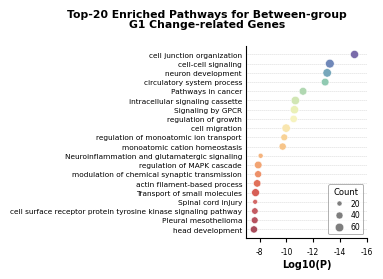

This chart was generated by the following Python code:
# -*- coding: utf-8 -*-
"""Metascape Top-20 enrichment bubble plot for the G1 between-group analysis.

Comparison represented by the uploaded gene list:
    TMS(Post - Pre) - Control(Post - Pre), Gradient 1

The values below are the 20 representative clusters in Table 3 of Metascape
report ``tycrmox7q``.  They are embedded so the figure remains reproducible
after the temporary Metascape report expires.
"""

from pathlib import Path
import textwrap

import matplotlib

matplotlib.use("Agg")
import matplotlib as mpl
import matplotlib.pyplot as plt
from matplotlib.colors import LinearSegmentedColormap, Normalize
import numpy as np
import pandas as pd


# =========================
# Journal-style global setup
# =========================
mpl.rcParams.update(
    {
        "font.family": "sans-serif",
        "font.sans-serif": ["Arial", "Helvetica", "DejaVu Sans", "sans-serif"],
        "font.size": 7.0,
        "axes.linewidth": 0.8,
        "pdf.fonttype": 42,
        "ps.fonttype": 42,
        "svg.fonttype": "none",
    }
)

OUT_DIR = Path(r"F:\lishiqi\组间比较\基因\d")
OUT_DIR.mkdir(parents=True, exist_ok=True)

PREFIX = "TMS_change_vs_Control_change_G1"

# 2 x 2 论文总图中的统一单面板规格（约 90 x 83 mm）
FIGSIZE = (3.55, 2.75)
OUTPUT_DPI = 600

# GO/Pathway, source, description, Count, Percentage, Log10(P), Log10(q)
METASCAPE_TOP20 = [
    ("GO:0034330", "GO Biological Processes", "cell junction organization", 54, 5.85, -15.08, -10.76),
    ("GO:0007267", "GO Biological Processes", "cell-cell signaling", 63, 6.83, -13.24, -9.39),
    ("GO:0048666", "GO Biological Processes", "neuron development", 60, 6.50, -13.04, -9.31),
    ("GO:0003013", "GO Biological Processes", "circulatory system process", 48, 5.20, -12.89, -9.27),
    ("hsa05200", "KEGG Pathway", "Pathways in cancer", 49, 5.31, -11.24, -7.83),
    ("GO:0141124", "GO Biological Processes", "intracellular signaling cassette", 58, 6.28, -10.67, -7.39),
    ("R-HSA-372790", "Reactome Gene Sets", "Signaling by GPCR", 57, 6.18, -10.60, -7.36),
    ("GO:0040008", "GO Biological Processes", "regulation of growth", 45, 4.88, -10.54, -7.35),
    ("GO:0016477", "GO Biological Processes", "cell migration", 58, 6.28, -9.98, -6.89),
    ("GO:0043269", "GO Biological Processes", "regulation of monoatomic ion transport", 38, 4.12, -9.84, -6.77),
    ("GO:0055080", "GO Biological Processes", "monoatomic cation homeostasis", 42, 4.55, -9.72, -6.69),
    ("WP5083", "WikiPathways", "Neuroinflammation and glutamatergic signaling", 20, 2.17, -8.08, -5.34),
    ("GO:0043408", "GO Biological Processes", "regulation of MAPK cascade", 47, 5.09, -7.90, -5.21),
    ("GO:0050804", "GO Biological Processes", "modulation of chemical synaptic transmission", 40, 4.33, -7.89, -5.21),
    ("GO:0030029", "GO Biological Processes", "actin filament-based process", 45, 4.88, -7.82, -5.17),
    ("R-HSA-382551", "Reactome Gene Sets", "Transport of small molecules", 51, 5.53, -7.70, -5.07),
    ("WP2431", "WikiPathways", "Spinal cord injury", 18, 1.95, -7.67, -5.06),
    ("GO:0007169", "GO Biological Processes", "cell surface receptor protein tyrosine kinase signaling pathway", 34, 3.68, -7.65, -5.05),
    ("WP5087", "WikiPathways", "Pleural mesothelioma", 37, 4.01, -7.64, -5.05),
    ("GO:0060322", "GO Biological Processes", "head development", 42, 4.55, -7.58, -5.00),
]

COLUMNS = [
    "Term",
    "Category",
    "Description",
    "Count",
    "Percent",
    "Log10(P)",
    "Log10(q)",
]


def bubble_area(count):
    """Map gene count to scatter area in points squared."""
    count = np.asarray(count, dtype=float)
    # 当前面板中相邻通路的中心间距约为 7.3 pt；将最大气泡直径
    # 控制在约 6.3 pt 以内，避免相邻行的圆圈发生重叠。
    # 图例复用同一映射，因此仍能准确表达 Count 的相对大小。
    return 10.0 + (count - 15.0) * 0.6


def wrap_label(label, width=100):
    return textwrap.fill(str(label), width=width, break_long_words=False)


def draw_top20():
    df = pd.DataFrame(METASCAPE_TOP20, columns=COLUMNS)
    df = df.sort_values("Log10(P)", ascending=True).head(20).reset_index(drop=True)

    # Keep an auditable machine-readable copy of the exact values plotted.
    data_path = OUT_DIR / f"{PREFIX}_Metascape_Top20_source.csv"
    df.to_csv(data_path, index=False, encoding="utf-8-sig")

    counts = df["Count"].to_numpy(dtype=float)
    y = np.arange(len(df))

    # Reversed, high-luminance paper-style scale requested by the user.
    # The hues follow the supplied reference: coral red, apricot orange,
    # cream yellow, mint green, cyan blue and lavender purple.
    # Low-to-high significance: red/orange -> yellow -> green/teal -> blue/purple.
    cmap = LinearSegmentedColormap.from_list(
        "reference_rank",
        [
            "#A74C5B", "#BD5561", "#D36A68", "#D95B4E",
            "#ED8F68", "#F3A976", "#F7C187", "#F8D699",
            "#F9F4C1", "#E9F0B6", "#C0DFB2", "#8FC9B2",
            "#6B97C0", "#7A6BAA",
        ],
        N=256,
    )
    # The reference uses a smooth ordinal color progression down the ranked
    # pathway list. Log10(P) remains quantitatively encoded by x position.
    color_rank = np.linspace(1.0, 0.0, len(df))
    norm = Normalize(vmin=0.0, vmax=1.0)

    fig, ax = plt.subplots(figsize=FIGSIZE, dpi=300)
    # 长通路名称需要更宽的左侧标签区；右侧数值轴仍保持论文式窄纵列。
    fig.subplots_adjust(left=0.63, right=0.97, top=0.84, bottom=0.14)

    ax.scatter(
        df["Log10(P)"],
        y,
        s=bubble_area(counts),
        c=color_rank,
        cmap=cmap,
        norm=norm,
        alpha=1.0,
        edgecolors="white",
        linewidths=0.35,
        zorder=3,
    )

    ax.set_yticks(y)
    ax.set_yticklabels([wrap_label(v) for v in df["Description"]], fontsize=5.3)
    ax.invert_yaxis()

    # Match the supplied reference: increasingly negative LogP values run rightward.
    ax.set_xlim(-7.0, -16.0)
    ax.set_xticks([-8, -10, -12, -14, -16])
    ax.set_xlabel("Log10(P)", fontsize=7.0, fontweight="bold", labelpad=2)
    fig.text(
        0.52,
        0.935,
        "Top-20 Enriched Pathways for Between-group\nG1 Change-related Genes",
        fontsize=7.8,
        fontweight="bold",
        ha="center",
        va="center",
        linespacing=1.05,
    )

    ax.grid(axis="y", linestyle=(0, (1.2, 2.0)), color="#BDBDBD", linewidth=0.45, zorder=0)
    ax.grid(axis="x", visible=False)
    ax.tick_params(axis="x", direction="out", width=0.8, length=3.0, labelsize=5.5)
    ax.tick_params(axis="y", length=0, pad=3)
    ax.spines["top"].set_visible(False)
    ax.spines["right"].set_visible(False)

    legend_counts = [20, 40, 60]
    handles = [
        plt.Line2D(
            [],
            [],
            linestyle="",
            marker="o",
            markersize=np.sqrt(bubble_area(value)),
            markerfacecolor="#737373",
            markeredgecolor="white",
            markeredgewidth=0.35,
            alpha=0.92,
            label=str(value),
        )
        for value in legend_counts
    ]
    legend = ax.legend(
        handles=handles,
        title="Count",
        loc="lower right",
        frameon=True,
        borderpad=0.40,
        labelspacing=0.35,
        handletextpad=0.45,
        fontsize=5.5,
        title_fontsize=6.0,
    )
    legend.get_frame().set_edgecolor("#8C8C8C")
    legend.get_frame().set_linewidth(0.6)
    legend.get_frame().set_facecolor("white")

    base = OUT_DIR / f"{PREFIX}_Metascape_Top20_reference_style"
    for suffix in ("png", "pdf", "svg"):
        # 固定画布，保证与另外三个面板导出为同一物理尺寸。
        save_kwargs = {"facecolor": "white"}
        if suffix == "png":
            save_kwargs["dpi"] = OUTPUT_DPI
        fig.savefig(base.with_suffix(f".{suffix}"), **save_kwargs)
        print(f"[OK] Saved: {base.with_suffix(f'.{suffix}')}")

    plt.close(fig)
    print(f"[OK] Saved: {data_path}")


def main():
    print("[INFO] Comparison: TMS(Post-Pre) - Control(Post-Pre), Gradient 1")
    print("[INFO] Metascape report: tycrmox7q")
    print("[INFO] OUT_DIR =", OUT_DIR)
    draw_top20()
    print("[DONE] Figure c finished.")


if __name__ == "__main__":
    main()
